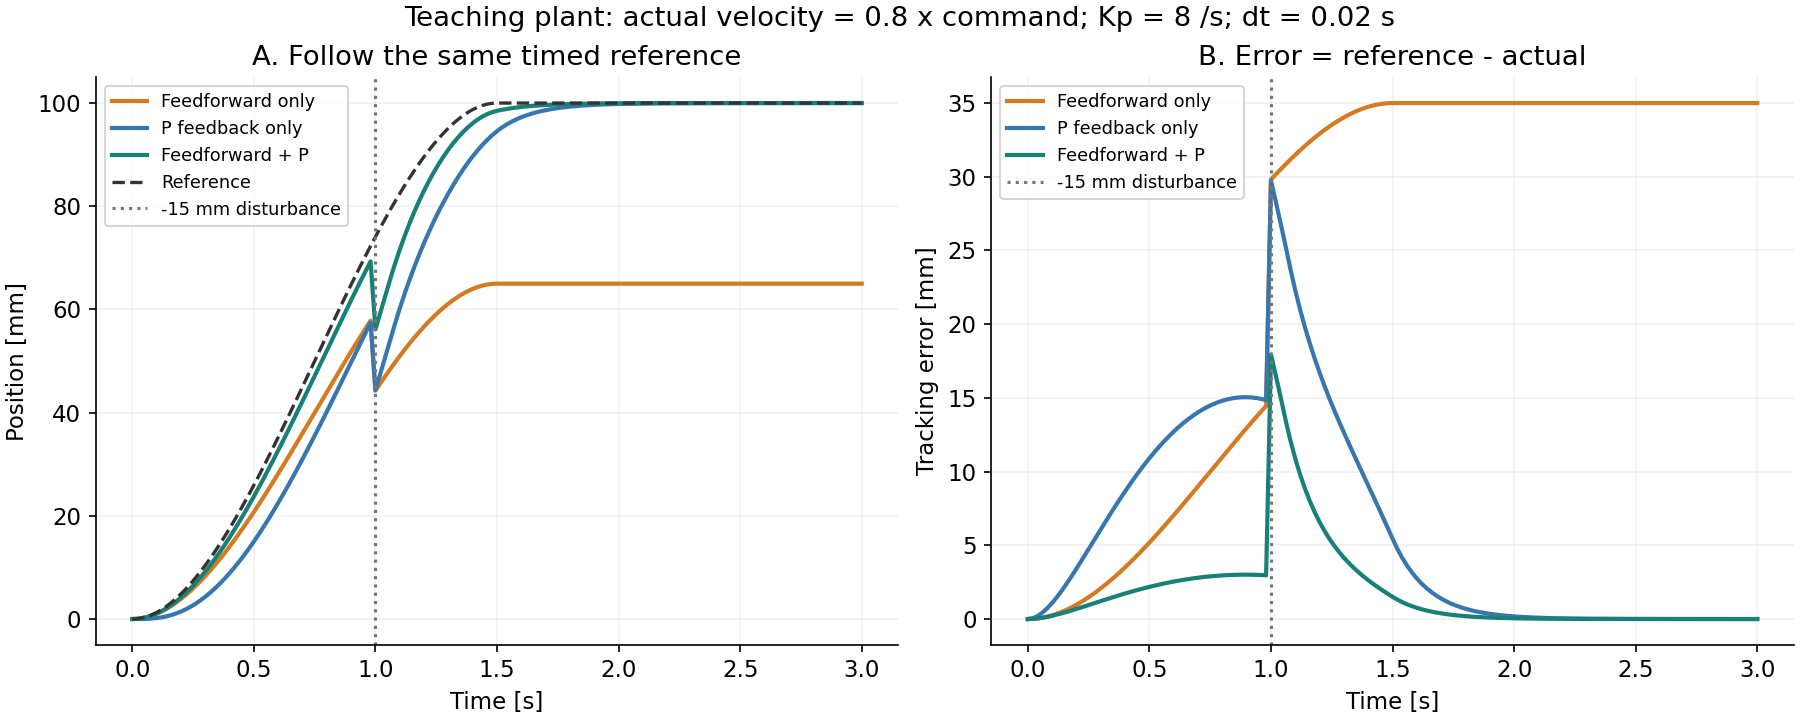

Values plotted in this chart, from the file beside it:
mode, t_s, reference_m, position_m, error_m, command_mps, saturated
ff, 0.0, 0.0, 0.0, 0.0, 0.0, 0
ff, 0.02, 5.285925925925927e-05, 4.2287407407407415e-05, 1.0571851851851852e-05, 0.002643, 0
ff, 0.04, 0.0002095, 0.0001676, 4.1908148148148133e-05, 0.007834, 0
ff, 0.06, 0.0004672, 0.0003738, 9.343999999999997e-05, 0.01288, 0
ff, 0.08, 0.000823, 0.0006584, 0.0001646, 0.01779, 0
ff, 0.1, 0.001274, 0.001019, 0.0002548, 0.02255, 0
ff, 0.12, 0.001818, 0.001454, 0.0003635, 0.02718, 0
ff, 0.14, 0.002451, 0.001961, 0.0004901, 0.03166, 0
ff, 0.16, 0.003171, 0.002536, 0.0006341, 0.03599, 0
ff, 0.18, 0.003974, 0.00318, 0.0007949, 0.04019, 0
ff, 0.2, 0.004859, 0.003887, 0.0009719, 0.04424, 0
ff, 0.22, 0.005822, 0.004658, 0.001164, 0.04815, 0
ff, 0.24, 0.006861, 0.005489, 0.001372, 0.05192, 0
ff, 0.26, 0.007972, 0.006377, 0.001594, 0.05555, 0
ff, 0.28, 0.009152, 0.007322, 0.00183, 0.05903, 0
ff, 0.3, 0.0104, 0.00832, 0.00208, 0.06238, 0
ff, 0.32, 0.01171, 0.009369, 0.002342, 0.06558, 0
ff, 0.34, 0.01308, 0.01047, 0.002617, 0.06863, 0
ff, 0.36, 0.01452, 0.01161, 0.002903, 0.07155, 0
ff, 0.38, 0.016, 0.0128, 0.0032, 0.07432, 0
ff, 0.4, 0.01754, 0.01403, 0.003508, 0.07695, 0
ff, 0.42, 0.01913, 0.0153, 0.003826, 0.07944, 0
ff, 0.44, 0.02077, 0.01661, 0.004153, 0.08179, 0
ff, 0.46, 0.02245, 0.01796, 0.004489, 0.08399, 0
ff, 0.48, 0.02417, 0.01933, 0.004833, 0.08606, 0
ff, 0.5, 0.02593, 0.02074, 0.005185, 0.08798, 0
ff, 0.52, 0.02772, 0.02218, 0.005544, 0.08975, 0
ff, 0.54, 0.02955, 0.02364, 0.00591, 0.09139, 0
ff, 0.56, 0.03141, 0.02513, 0.006281, 0.09288, 0
ff, 0.58, 0.03329, 0.02663, 0.006658, 0.09423, 0
ff, 0.6, 0.0352, 0.02816, 0.00704, 0.09544, 0
ff, 0.62, 0.03713, 0.0297, 0.007426, 0.09651, 0
ff, 0.64, 0.03908, 0.03126, 0.007816, 0.09743, 0
ff, 0.66, 0.04104, 0.03283, 0.008209, 0.09822, 0
ff, 0.68, 0.04302, 0.03442, 0.008604, 0.09886, 0
ff, 0.7, 0.04501, 0.03601, 0.009001, 0.09935, 0
ff, 0.72, 0.047, 0.0376, 0.0094, 0.09971, 0
ff, 0.74, 0.049, 0.0392, 0.0098, 0.09992, 0
ff, 0.76, 0.051, 0.0408, 0.0102, 0.09999, 0
ff, 0.78, 0.053, 0.0424, 0.0106, 0.09992, 0
ff, 0.8, 0.05499, 0.04399, 0.011, 0.09971, 0
ff, 0.82, 0.05698, 0.04558, 0.0114, 0.09935, 0
ff, 0.84, 0.05896, 0.04717, 0.01179, 0.09886, 0
ff, 0.86, 0.06092, 0.04874, 0.01218, 0.09822, 0
ff, 0.88, 0.06287, 0.0503, 0.01257, 0.09743, 0
ff, 0.9, 0.0648, 0.05184, 0.01296, 0.09651, 0
ff, 0.92, 0.06671, 0.05337, 0.01334, 0.09544, 0
ff, 0.94, 0.06859, 0.05487, 0.01372, 0.09423, 0
ff, 0.96, 0.07045, 0.05636, 0.01409, 0.09288, 0
ff, 0.98, 0.07228, 0.05782, 0.01446, 0.09139, 0
ff, 1.0, 0.07407, 0.04426, 0.02981, 0.08975, 0
ff, 1.02, 0.07583, 0.04567, 0.03017, 0.08798, 0
ff, 1.04, 0.07755, 0.04704, 0.03051, 0.08606, 0
ff, 1.06, 0.07923, 0.04839, 0.03085, 0.08399, 0
ff, 1.08, 0.08087, 0.0497, 0.03117, 0.08179, 0
ff, 1.1, 0.08246, 0.05097, 0.03149, 0.07944, 0
ff, 1.12, 0.084, 0.0522, 0.0318, 0.07695, 0
ff, 1.14, 0.08548, 0.05339, 0.0321, 0.07432, 0
ff, 1.16, 0.08692, 0.05453, 0.03238, 0.07155, 0
ff, 1.18, 0.08829, 0.05563, 0.03266, 0.06863, 0
... 393 more rows
